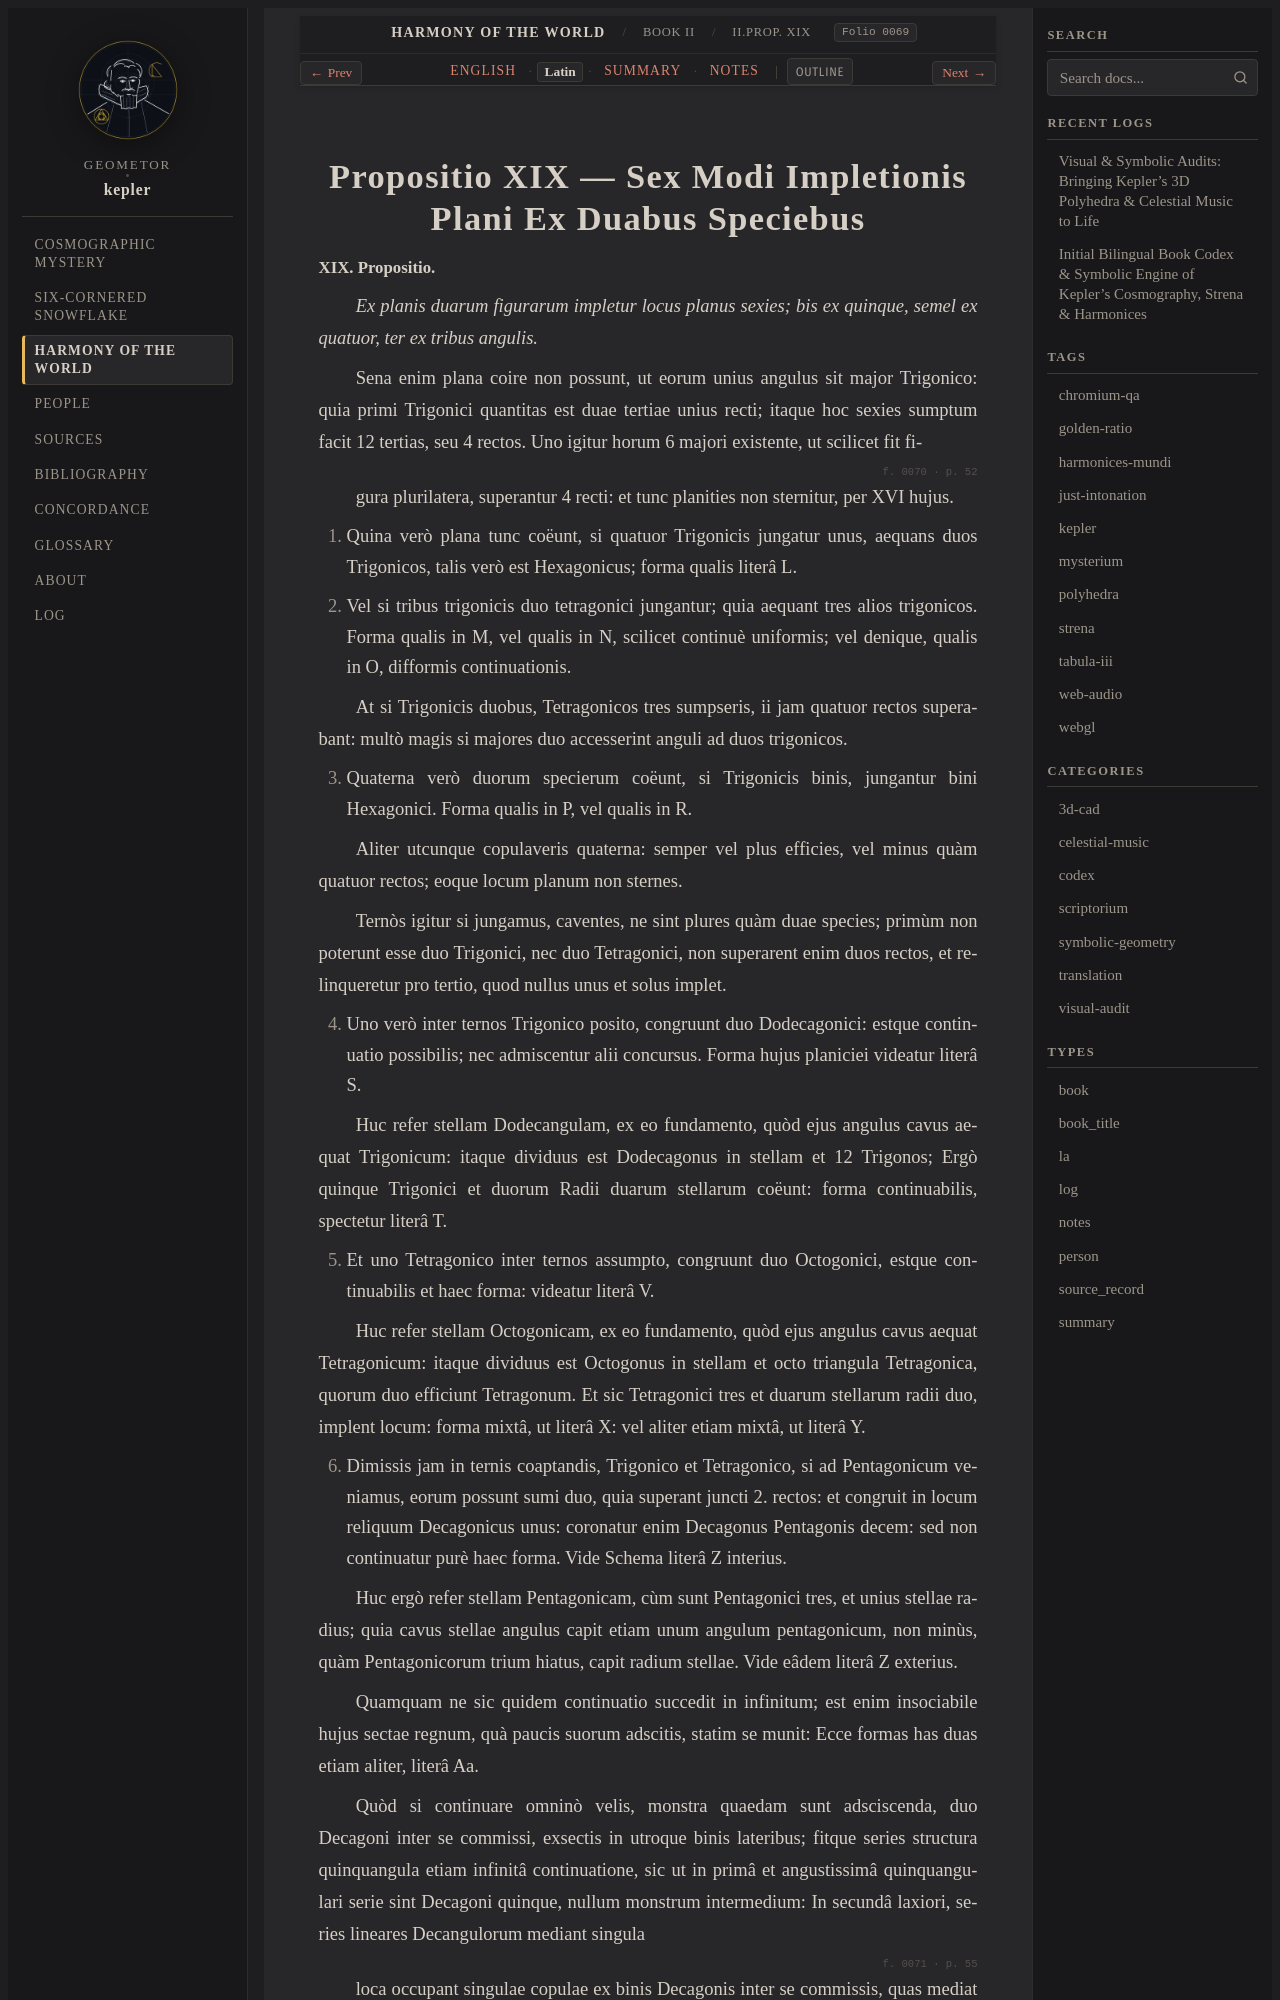

repository: geometor/kepler · page: harmonices_mundi/liber_ii/prop_19/la.html · generator: sphinx

:type: la
:layout: book
:canonical_id: II.Prop. XIX
:order: 7
:folio: harmonices_mundi:0069

.. _hm-liber-ii-prop_19-la:
.. _hm-liber-ii-prop_01_20-la:

Propositio XIX — Sex Modi Impletionis Plani Ex Duabus Speciebus
===============================================================

.. folio:: harmonices_mundi:0069
   :page: p. 51

.. rst-class:: latin-source

**XIX. Propositio.**

*Ex planis duarum figurarum impletur locus planus sexies; bis ex quinque, semel ex quatuor, ter ex tribus angulis.*

Sena enim plana coire non possunt, ut eorum unius angulus sit major Trigonico: quia primi Trigonici quantitas est duae tertiae unius recti; itaque hoc sexies sumptum facit 12 tertias, seu 4 rectos. Uno igitur horum 6 majori existente, ut scilicet fit fi-

.. folio:: harmonices_mundi:0070
   :page: p. 52

gura plurilatera, superantur 4 recti: et tunc planities non sternitur, per XVI hujus.

1. Quina verò plana tunc coëunt, si quatuor Trigonicis jungatur unus, aequans duos Trigonicos, talis verò est Hexagonicus; forma qualis literâ L.

2. Vel si tribus trigonicis duo tetragonici jungantur; quia aequant tres alios trigonicos. Forma qualis in M, vel qualis in N, scilicet continuè uniformis; vel denique, qualis in O, difformis continuationis.

At si Trigonicis duobus, Tetragonicos tres sumpseris, ii jam quatuor rectos superabant: multò magis si majores duo accesserint anguli ad duos trigonicos.

3. Quaterna verò duorum specierum coëunt, si Trigonicis binis, jungantur bini Hexagonici. Forma qualis in P, vel qualis in R.

Aliter utcunque copulaveris quaterna: semper vel plus efficies, vel minus quàm quatuor rectos; eoque locum planum non sternes.

Ternòs igitur si jungamus, caventes, ne sint plures quàm duae species; primùm non poterunt esse duo Trigonici, nec duo Tetragonici, non superarent enim duos rectos, et relinqueretur pro tertio, quod nullus unus et solus implet.

4. Uno verò inter ternos Trigonico posito, congruunt duo Dodecagonici: estque continuatio possibilis; nec admiscentur alii concursus. Forma hujus planiciei videatur literâ S.

Huc refer stellam Dodecangulam, ex eo fundamento, quòd ejus angulus cavus aequat Trigonicum: itaque dividuus est Dodecagonus in stellam et 12 Trigonos; Ergò quinque Trigonici et duorum Radii duarum stellarum coëunt: forma continuabilis, spectetur literâ T.

5. Et uno Tetragonico inter ternos assumpto, congruunt duo Octogonici, estque continuabilis et haec forma: videatur literâ V.

Huc refer stellam Octogonicam, ex eo fundamento, quòd ejus angulus cavus aequat Tetragonicum: itaque dividuus est Octogonus in stellam et octo triangula Tetragonica, quorum duo efficiunt Tetragonum. Et sic Tetragonici tres et duarum stellarum radii duo, implent locum: forma mixtâ, ut literâ X: vel aliter etiam mixtâ, ut literâ Y.

6. Dimissis jam in ternis coaptandis, Trigonico et Tetragonico, si ad Pentagonicum veniamus, eorum possunt sumi duo, quia superant juncti 2. rectos: et congruit in locum reliquum Decagonicus unus: coronatur enim Decagonus Pentagonis decem: sed non continuatur purè haec forma. Vide Schema literâ Z interius.
